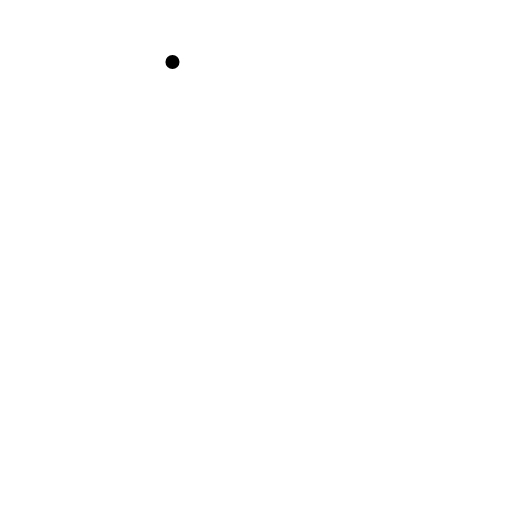
t = 0.00 s
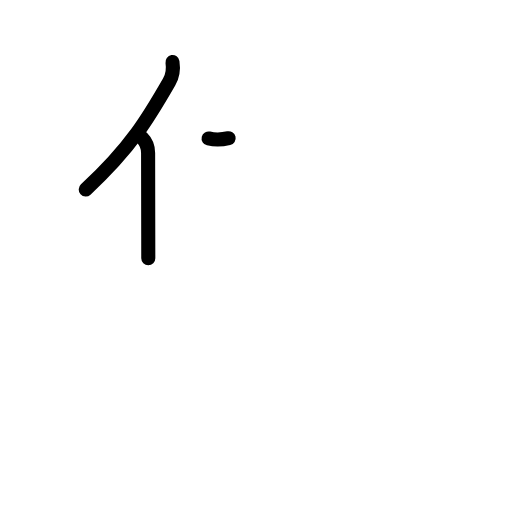
t = 2.20 s
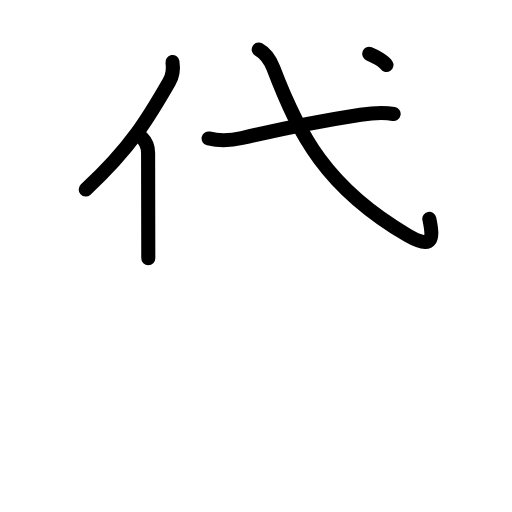
t = 4.40 s
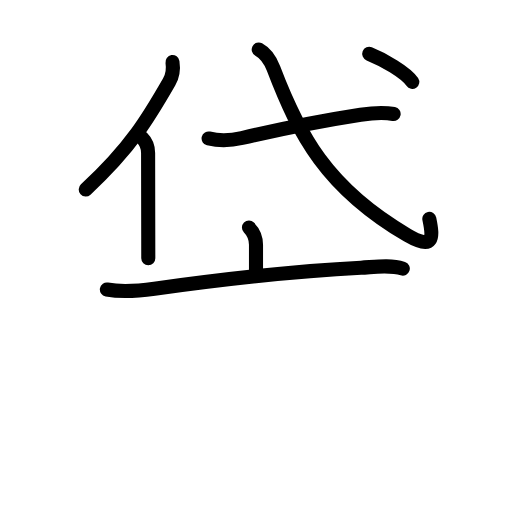
t = 6.60 s
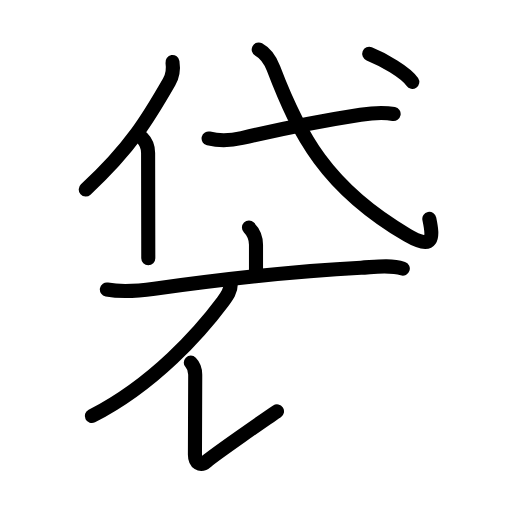
t = 8.80 s
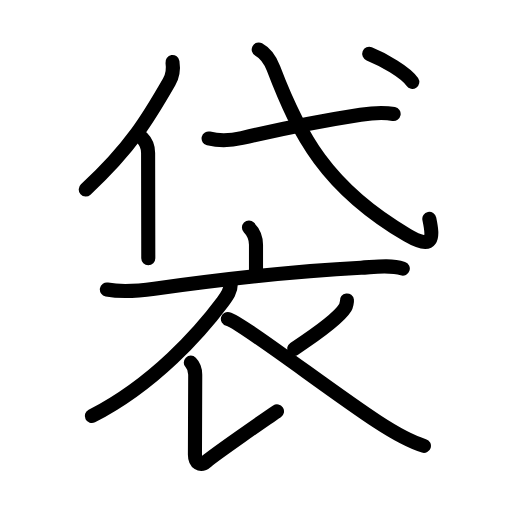
t = 11.00 s

The animated SVG that drew these frames (rendered in a browser with its animation timeline set to each time). Animation: 36 SMIL elements (animate=36); one cycle of 11.00 s.

<?xml version="1.0" encoding="UTF-8"?>
<!--
AniKanjiVG is licensed by CC-BY-SA Paul C. Sommerhoff (https://bitbucket.org/sommerhoff/anikanjivg).
AniKanjiVG uses KanjiVG which is licensed by CC-BY-SA Ulrich Apel (http://kanjivg.tagaini.net).
See also http://creativecommons.org/licenses/by-sa/3.0/
-->
<svg xmlns:kvg='http://kanjivg.tagaini.net' xmlns='http://www.w3.org/2000/svg' width='109' height='109' viewBox='0 0 109 109' style='fill:none;stroke:#000000;stroke-width:3;stroke-linecap:round;stroke-linejoin:round;' id="kvg:kanji_0888b"><g id="kvg:0888b" kvg:element="袋"><g id="kvg:0888b-g1" kvg:element="代" kvg:position="top" kvg:phon="代"><g id="kvg:0888b-g2" kvg:element="亻" kvg:variant="true" kvg:original="人" kvg:position="left"><path id="kvg:0888b-s1" kvg:type="㇒" d="M36.72,13.21c0.21,1.35-0.06,3.11-0.72,4.26c-4.23,7.35-8.05,13.92-17.75,22.87"><animate attributeName="d" begin="0.0s" dur="0.5s" from="M36.72,13.21C36.72,13.21,36.72,13.21,36.72,13.21" to="M36.72,13.21c0.21,1.35-0.06,3.11-0.72,4.26" />
<animate attributeName="d" begin="0.5s" dur="0.5s" from="M36.72,13.21c0.21,1.35-0.06,3.11-0.72,4.26c0,0,0,0,0,0,0" to="M36.72,13.21c0.21,1.35-0.06,3.11-0.72,4.26c-4.23,7.35-8.05,13.92-17.75,22.87" />
</path>
<path id="kvg:0888b-s2" kvg:type="㇑" d="M30.22,29.33c0.85,0.85,1.31,2.05,1.31,3.22c0,6.48,0.02,12.12,0.03,17.45c0,1.83,0.01,3.51,0.01,4.97"><animate attributeName="d" begin="1.0s" dur="0.3333333333333333s" from="M30.22,29.33C30.22,29.33,30.22,29.33,30.22,29.33" to="M30.22,29.33c0.85,0.85,1.31,2.05,1.31,3.22" />
<animate attributeName="d" begin="1.3333333333333333s" dur="0.3333333333333333s" from="M30.22,29.33c0.85,0.85,1.31,2.05,1.31,3.22c0,0,0,0,0,0,0" to="M30.22,29.33c0.85,0.85,1.31,2.05,1.31,3.22c0,6.48,0.02,12.12,0.03,17.45" />
<animate attributeName="d" begin="1.6666666666666665s" dur="0.3333333333333333s" from="M30.22,29.33c0.85,0.85,1.31,2.05,1.31,3.22c0,6.48,0.02,12.12,0.03,17.45c0,0,0,0,0,0,0" to="M30.22,29.33c0.85,0.85,1.31,2.05,1.31,3.22c0,6.48,0.02,12.12,0.03,17.45c0,1.83,0.01,3.51,0.01,4.97" />
<animate attributeName="d" begin="0s" dur="1.0s" from="M-100,-100" to="M-100,-100" />
</path>
</g>
<g id="kvg:0888b-g3" kvg:element="弋" kvg:position="right"><path id="kvg:0888b-s3" kvg:type="㇐" d="M44.41,29.48c2.16,0.52,4.93,0.41,7.11-0.1c6.98-1.63,16.8-3.66,25.24-4.96c2.31-0.35,4.72-0.6,7.04-0.15"><animate attributeName="d" begin="2.0s" dur="0.3333333333333333s" from="M44.41,29.48C44.41,29.48,44.41,29.48,44.41,29.48" to="M44.41,29.48c2.16,0.52,4.93,0.41,7.11-0.1" />
<animate attributeName="d" begin="2.3333333333333335s" dur="0.3333333333333333s" from="M44.41,29.48c2.16,0.52,4.93,0.41,7.11-0.1c0,0,0,0,0,0,0" to="M44.41,29.48c2.16,0.52,4.93,0.41,7.11-0.1c6.98-1.63,16.8-3.66,25.24-4.96" />
<animate attributeName="d" begin="2.6666666666666665s" dur="0.3333333333333333s" from="M44.41,29.48c2.16,0.52,4.93,0.41,7.11-0.1c6.98-1.63,16.8-3.66,25.24-4.96c0,0,0,0,0,0,0" to="M44.41,29.48c2.16,0.52,4.93,0.41,7.11-0.1c6.98-1.63,16.8-3.66,25.24-4.96c2.31-0.35,4.72-0.6,7.04-0.15" />
<animate attributeName="d" begin="0s" dur="2.0s" from="M-100,-100" to="M-100,-100" />
</path>
<path id="kvg:0888b-s4" kvg:type="㇂" d="M55.08,10.54c1.62,0.88,2.45,2.23,3.13,4C63.62,28.75,69.5,40,86.75,50.09c5.67,3.32,5.45,0.38,4.65-3.5"><animate attributeName="d" begin="3.0s" dur="0.3333333333333333s" from="M55.08,10.54C55.08,10.54,55.08,10.54,55.08,10.54" to="M55.08,10.54c1.62,0.88,2.45,2.23,3.13,4" />
<animate attributeName="d" begin="3.3333333333333335s" dur="0.3333333333333333s" from="M55.08,10.54c1.62,0.88,2.45,2.23,3.13,4c0,0,0,0,0,0,0" to="M55.08,10.54c1.62,0.88,2.45,2.23,3.13,4C63.62,28.75,69.5,40,86.75,50.09" />
<animate attributeName="d" begin="3.6666666666666665s" dur="0.3333333333333333s" from="M55.08,10.54c1.62,0.88,2.45,2.23,3.13,4C63.62,28.75,69.5,40,86.75,50.09c0,0,0,0,0,0,0" to="M55.08,10.54c1.62,0.88,2.45,2.23,3.13,4C63.62,28.75,69.5,40,86.75,50.09c5.67,3.32,5.45,0.38,4.65-3.5" />
<animate attributeName="d" begin="0s" dur="3.0s" from="M-100,-100" to="M-100,-100" />
</path>
<g id="kvg:0888b-g4" kvg:element="丶"><path id="kvg:0888b-s5" kvg:type="㇔" d="M78.6,11.46c2.99,1.19,7.77,3.93,9.17,5.97"><animate attributeName="d" begin="4.0s" dur="1.0s" from="M78.6,11.46C78.6,11.46,78.6,11.46,78.6,11.46" to="M78.6,11.46c2.99,1.19,7.77,3.93,9.17,5.97" />
<animate attributeName="d" begin="0s" dur="4.0s" from="M-100,-100" to="M-100,-100" />
</path>
</g>
</g>
</g>
<g id="kvg:0888b-g5" kvg:element="衣" kvg:position="bottom" kvg:radical="general"><g id="kvg:0888b-g6" kvg:element="亠" kvg:position="top"><path id="kvg:0888b-s6" kvg:type="㇑a" d="M53,48.45c1.15,1.15,1.5,2.67,1.5,3.68c0,1.88,0,3.22,0,5.75"><animate attributeName="d" begin="5.0s" dur="0.5s" from="M53,48.45C53,48.45,53,48.45,53,48.45" to="M53,48.45c1.15,1.15,1.5,2.67,1.5,3.68" />
<animate attributeName="d" begin="5.5s" dur="0.5s" from="M53,48.45c1.15,1.15,1.5,2.67,1.5,3.68c0,0,0,0,0,0,0" to="M53,48.45c1.15,1.15,1.5,2.67,1.5,3.68c0,1.88,0,3.22,0,5.75" />
<animate attributeName="d" begin="0s" dur="5.0s" from="M-100,-100" to="M-100,-100" />
</path>
<path id="kvg:0888b-s7" kvg:type="㇐" d="M22.75,61.64c3.38,0.61,6.64,0.31,10.13-0.17c13.24-1.84,31.03-3.83,43.98-4.48c2.78-0.14,6.18-0.7,8.89,0.2"><animate attributeName="d" begin="6.0s" dur="0.3333333333333333s" from="M22.75,61.64C22.75,61.64,22.75,61.64,22.75,61.64" to="M22.75,61.64c3.38,0.61,6.64,0.31,10.13-0.17" />
<animate attributeName="d" begin="6.333333333333333s" dur="0.3333333333333333s" from="M22.75,61.64c3.38,0.61,6.64,0.31,10.13-0.17c0,0,0,0,0,0,0" to="M22.75,61.64c3.38,0.61,6.64,0.31,10.13-0.17c13.24-1.84,31.03-3.83,43.98-4.48" />
<animate attributeName="d" begin="6.666666666666667s" dur="0.3333333333333333s" from="M22.75,61.64c3.38,0.61,6.64,0.31,10.13-0.17c13.24-1.84,31.03-3.83,43.98-4.48c0,0,0,0,0,0,0" to="M22.75,61.64c3.38,0.61,6.64,0.31,10.13-0.17c13.24-1.84,31.03-3.83,43.98-4.48c2.78-0.14,6.18-0.7,8.89,0.2" />
<animate attributeName="d" begin="0s" dur="6.0s" from="M-100,-100" to="M-100,-100" />
</path>
</g>
<g id="kvg:0888b-g7" kvg:position="bottom"><path id="kvg:0888b-s8" kvg:type="㇒" d="M49.14,60.42c0,1.53-0.8,2.6-1.67,3.76c-4.8,6.44-14.59,17.57-27.92,24.39"><animate attributeName="d" begin="7.0s" dur="0.5s" from="M49.14,60.42C49.14,60.42,49.14,60.42,49.14,60.42" to="M49.14,60.42c0,1.53-0.8,2.6-1.67,3.76" />
<animate attributeName="d" begin="7.5s" dur="0.5s" from="M49.14,60.42c0,1.53-0.8,2.6-1.67,3.76c0,0,0,0,0,0,0" to="M49.14,60.42c0,1.53-0.8,2.6-1.67,3.76c-4.8,6.44-14.59,17.57-27.92,24.39" />
<animate attributeName="d" begin="0s" dur="7.0s" from="M-100,-100" to="M-100,-100" />
</path>
<path id="kvg:0888b-s9" kvg:type="㇙" d="M40.62,77.2c0.84,0.84,0.95,1.88,0.94,2.66c-0.03,9.84-0.06,15.29-0.06,16.95s1.12,2.61,2.53,1.36c1.42-1.25,13.05-9.36,14.94-10.61"><animate attributeName="d" begin="8.0s" dur="0.3333333333333333s" from="M40.62,77.2C40.62,77.2,40.62,77.2,40.62,77.2" to="M40.62,77.2c0.84,0.84,0.95,1.88,0.94,2.66" />
<animate attributeName="d" begin="8.333333333333334s" dur="0.3333333333333333s" from="M40.62,77.2c0.84,0.84,0.95,1.88,0.94,2.66c0,0,0,0,0,0,0" to="M40.62,77.2c0.84,0.84,0.95,1.88,0.94,2.66c-0.03,9.84-0.06,15.29-0.06,16.95s1.12,2.61,2.53,1.36" />
<animate attributeName="d" begin="8.666666666666666s" dur="0.3333333333333333s" from="M40.62,77.2c0.84,0.84,0.95,1.88,0.94,2.66c-0.03,9.84-0.06,15.29-0.06,16.95s1.12,2.61,2.53,1.36c0,0,0,0,0,0,0" to="M40.62,77.2c0.84,0.84,0.95,1.88,0.94,2.66c-0.03,9.84-0.06,15.29-0.06,16.95s1.12,2.61,2.53,1.36c1.42-1.25,13.05-9.36,14.94-10.61" />
<animate attributeName="d" begin="0s" dur="8.0s" from="M-100,-100" to="M-100,-100" />
</path>
<path id="kvg:0888b-s10" kvg:type="㇒" d="M73.86,63.96c0.03,0.24-0.15,1.17-0.34,1.48c-1.18,1.99-4.87,4.84-10.89,8.81"><animate attributeName="d" begin="9.0s" dur="0.5s" from="M73.86,63.96C73.86,63.96,73.86,63.96,73.86,63.96" to="M73.86,63.96c0.03,0.24-0.15,1.17-0.34,1.48" />
<animate attributeName="d" begin="9.5s" dur="0.5s" from="M73.86,63.96c0.03,0.24-0.15,1.17-0.34,1.48c0,0,0,0,0,0,0" to="M73.86,63.96c0.03,0.24-0.15,1.17-0.34,1.48c-1.18,1.99-4.87,4.84-10.89,8.81" />
<animate attributeName="d" begin="0s" dur="9.0s" from="M-100,-100" to="M-100,-100" />
</path>
<path id="kvg:0888b-s11" kvg:type="㇏" d="M48.51,67.91c2.86,0.72,21.75,15.27,31.81,21.86c3.15,2.06,6.93,4.23,9.93,5.15"><animate attributeName="d" begin="10.0s" dur="0.5s" from="M48.51,67.91C48.51,67.91,48.51,67.91,48.51,67.91" to="M48.51,67.91c2.86,0.72,21.75,15.27,31.81,21.86" />
<animate attributeName="d" begin="10.5s" dur="0.5s" from="M48.51,67.91c2.86,0.72,21.75,15.27,31.81,21.86c0,0,0,0,0,0,0" to="M48.51,67.91c2.86,0.72,21.75,15.27,31.81,21.86c3.15,2.06,6.93,4.23,9.93,5.15" />
<animate attributeName="d" begin="0s" dur="10.0s" from="M-100,-100" to="M-100,-100" />
</path>
</g>
</g>
</g>
</svg>
